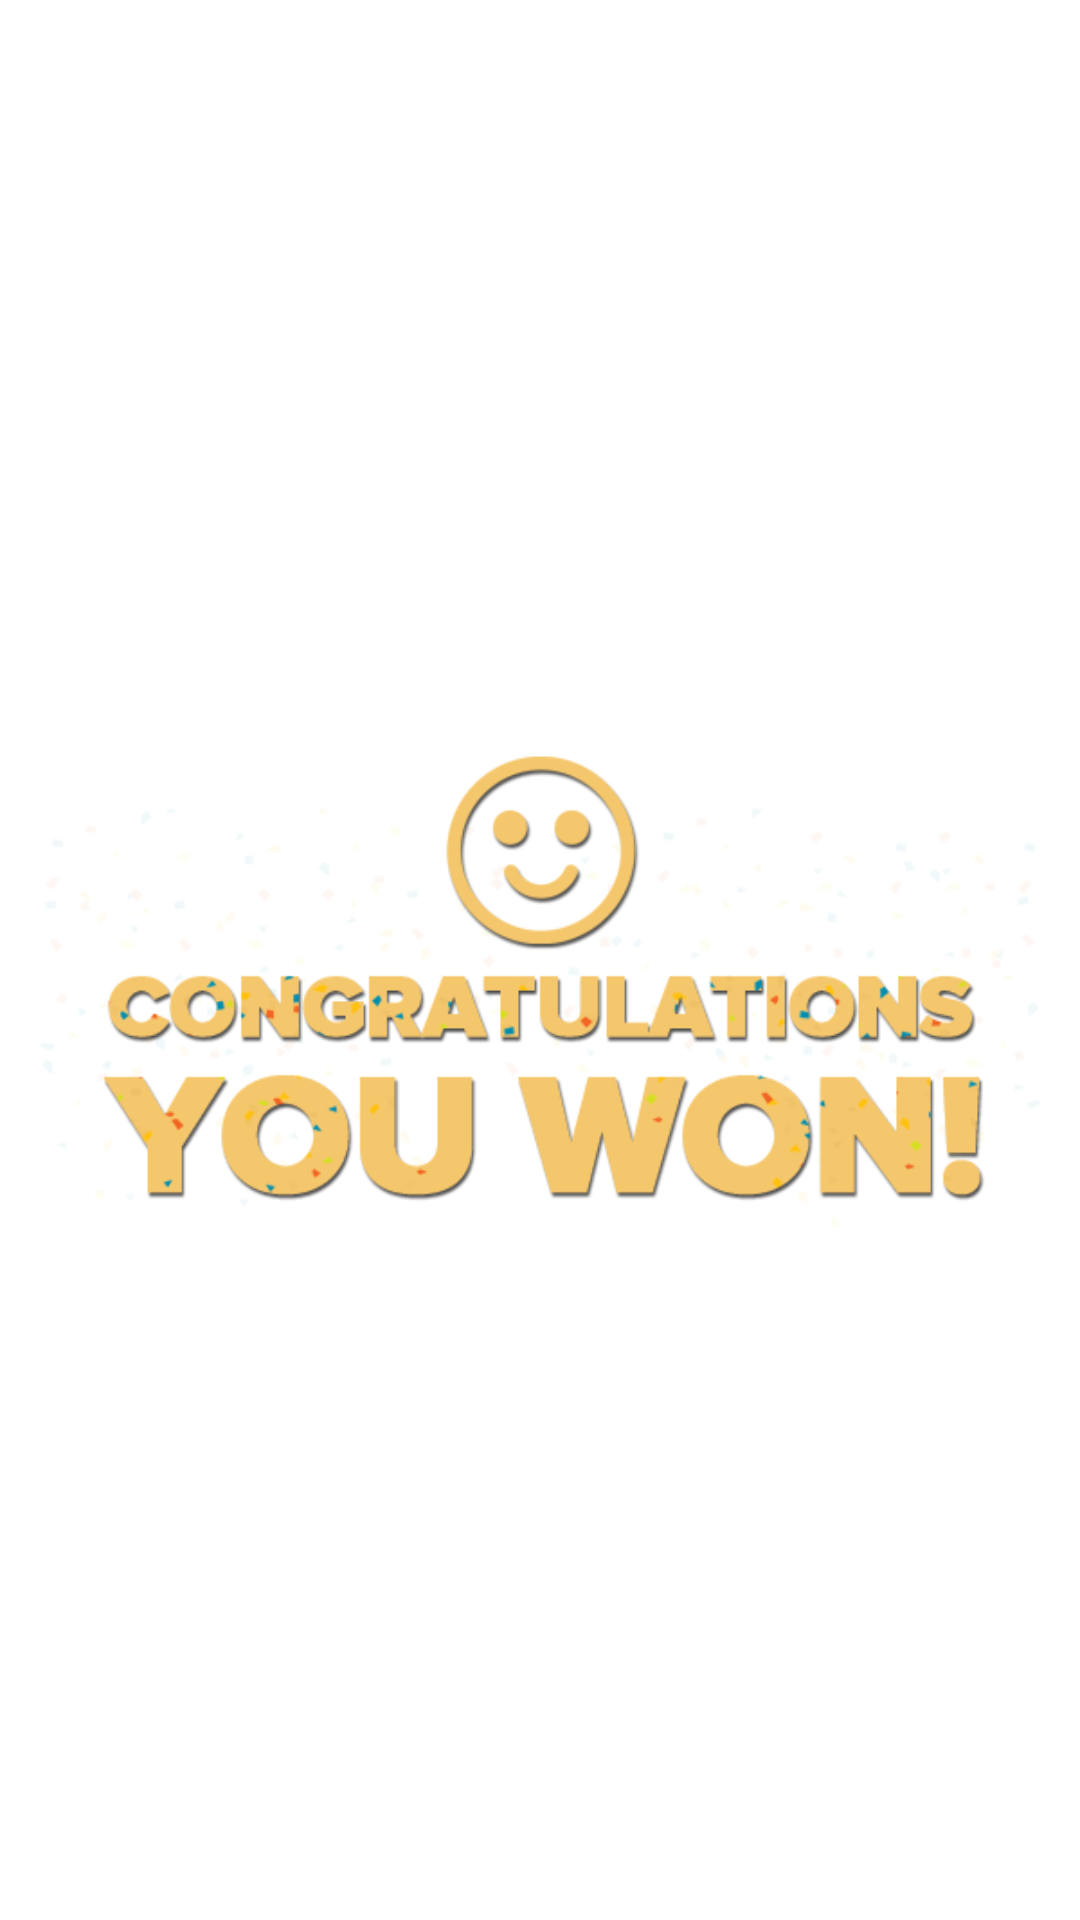

The Android layout XML behind this screen, and the referenced resources:
<!-- AndroidManifest.xml: application theme Theme.DiceChallenge -->
<!-- res/layout/win.xml -->
<?xml version="1.0" encoding="utf-8"?>
<ImageView android:src="@drawable/w"
    android:layout_height="250dp"
    android:layout_width="match_parent"
    xmlns:android="http://schemas.android.com/apk/res/android"
/>
<!-- resources referenced by this layout -->
<resources>
  <!-- drawable w: png bitmap (drawable, 94948 bytes) -->
  <style name="Theme.DiceChallenge" parent="Theme.MaterialComponents.DayNight.DarkActionBar">
          
          <item name="colorPrimary">@color/purple_500</item>
          <item name="colorPrimaryVariant">@color/purple_700</item>
          <item name="colorOnPrimary">@color/white</item>
          
          <item name="colorSecondary">@color/teal_200</item>
          <item name="colorSecondaryVariant">@color/teal_700</item>
          <item name="colorOnSecondary">@color/black</item>
          
          <item name="android:statusBarColor" tools:targetApi="l">?attr/colorPrimaryVariant</item>
          
      </style>
  <!-- not gathered from this repository: default colours our renderer supplied (Android Studio template values) -->
  <color name="purple_500">#FF6200EE</color>
  <color name="purple_700">#FF3700B3</color>
  <color name="teal_200">#FF03DAC5</color>
  <color name="teal_700">#FF018786</color>
  <color name="black">#FF000000</color>
  <color name="white">#FFFFFFFF</color>
</resources>
